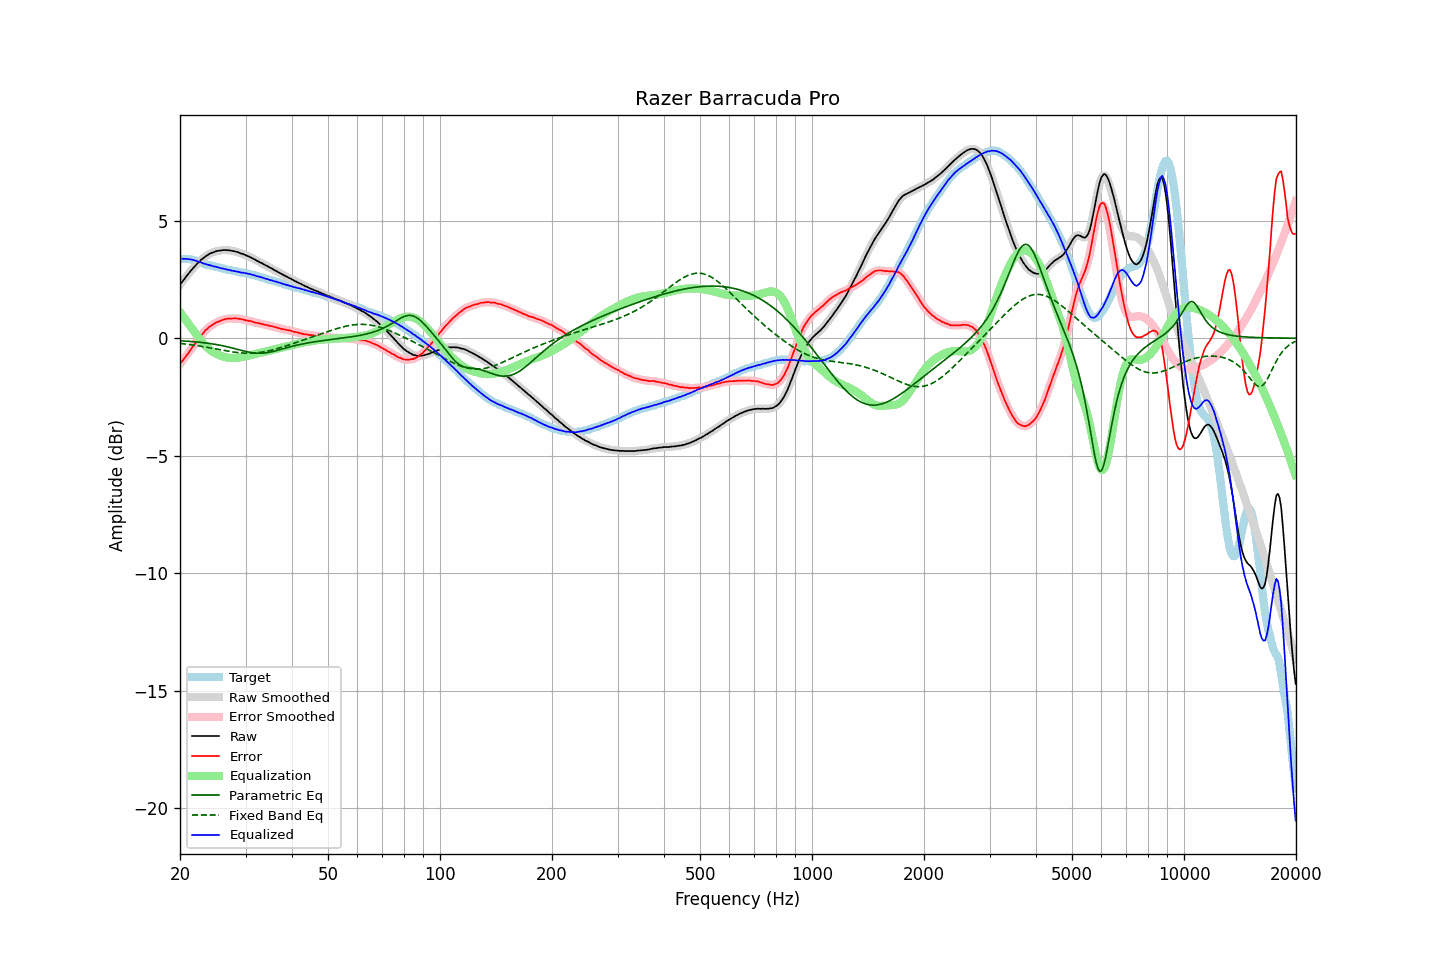

Data behind this chart, as committed beside it:
frequency, raw, error, smoothed, error_smoothed, equalization, parametric_eq, fixed_band_eq, equalized_raw, equalized_smoothed, target
20.00, 2.27, -1.11, 2.27, -1.11, 1.11, -0.11, -0.22, 3.38, 3.38, 3.38
20.20, 2.37, -1.01, 2.36, -1.02, 1.02, -0.11, -0.23, 3.39, 3.38, 3.38
20.40, 2.45, -0.93, 2.46, -0.93, 0.92, -0.12, -0.24, 3.37, 3.38, 3.38
20.61, 2.55, -0.83, 2.55, -0.83, 0.83, -0.12, -0.24, 3.38, 3.38, 3.38
20.81, 2.64, -0.74, 2.64, -0.74, 0.74, -0.13, -0.25, 3.38, 3.37, 3.38
21.02, 2.72, -0.66, 2.72, -0.65, 0.64, -0.13, -0.26, 3.36, 3.37, 3.38
21.23, 2.81, -0.55, 2.81, -0.55, 0.55, -0.14, -0.27, 3.36, 3.36, 3.36
21.44, 2.89, -0.46, 2.89, -0.46, 0.46, -0.14, -0.28, 3.35, 3.35, 3.35
21.66, 2.97, -0.36, 2.97, -0.36, 0.36, -0.15, -0.29, 3.33, 3.33, 3.33
21.87, 3.04, -0.27, 3.04, -0.27, 0.27, -0.15, -0.30, 3.31, 3.31, 3.31
22.09, 3.12, -0.18, 3.12, -0.18, 0.17, -0.16, -0.31, 3.29, 3.29, 3.30
22.31, 3.19, -0.08, 3.19, -0.08, 0.08, -0.16, -0.32, 3.27, 3.27, 3.27
22.54, 3.25, -0.00, 3.26, 0.01, -0.01, -0.17, -0.33, 3.24, 3.25, 3.25
22.76, 3.33, 0.10, 3.32, 0.09, -0.10, -0.18, -0.34, 3.23, 3.22, 3.23
22.99, 3.38, 0.18, 3.38, 0.18, -0.18, -0.19, -0.35, 3.20, 3.20, 3.20
23.22, 3.43, 0.26, 3.43, 0.27, -0.26, -0.19, -0.37, 3.17, 3.17, 3.17
23.45, 3.49, 0.35, 3.48, 0.34, -0.33, -0.20, -0.38, 3.16, 3.15, 3.14
23.69, 3.53, 0.40, 3.53, 0.41, -0.40, -0.21, -0.39, 3.13, 3.13, 3.13
23.92, 3.58, 0.47, 3.58, 0.47, -0.46, -0.22, -0.40, 3.12, 3.11, 3.11
24.16, 3.61, 0.51, 3.61, 0.51, -0.52, -0.23, -0.42, 3.09, 3.09, 3.10
24.40, 3.64, 0.56, 3.64, 0.56, -0.56, -0.24, -0.43, 3.08, 3.07, 3.08
24.65, 3.66, 0.60, 3.66, 0.60, -0.61, -0.25, -0.44, 3.05, 3.06, 3.06
24.89, 3.69, 0.65, 3.69, 0.65, -0.65, -0.26, -0.45, 3.04, 3.04, 3.04
25.14, 3.71, 0.68, 3.71, 0.68, -0.68, -0.28, -0.47, 3.03, 3.03, 3.03
25.39, 3.72, 0.71, 3.72, 0.71, -0.71, -0.29, -0.48, 3.01, 3.01, 3.01
25.65, 3.73, 0.73, 3.73, 0.74, -0.74, -0.30, -0.49, 2.99, 2.99, 3.00
25.91, 3.74, 0.77, 3.74, 0.76, -0.77, -0.31, -0.51, 2.97, 2.97, 2.97
26.16, 3.75, 0.79, 3.75, 0.79, -0.79, -0.33, -0.52, 2.96, 2.96, 2.96
26.43, 3.75, 0.80, 3.75, 0.81, -0.81, -0.34, -0.53, 2.94, 2.94, 2.95
26.69, 3.75, 0.83, 3.75, 0.82, -0.82, -0.36, -0.54, 2.93, 2.93, 2.92
26.96, 3.74, 0.83, 3.74, 0.83, -0.83, -0.38, -0.55, 2.91, 2.91, 2.91
27.23, 3.74, 0.84, 3.73, 0.84, -0.84, -0.39, -0.57, 2.90, 2.90, 2.90
27.50, 3.72, 0.83, 3.72, 0.84, -0.84, -0.41, -0.58, 2.88, 2.88, 2.89
27.77, 3.71, 0.84, 3.71, 0.84, -0.84, -0.43, -0.59, 2.87, 2.87, 2.87
28.05, 3.70, 0.84, 3.70, 0.84, -0.84, -0.44, -0.60, 2.86, 2.86, 2.86
28.33, 3.68, 0.84, 3.68, 0.84, -0.84, -0.46, -0.60, 2.84, 2.84, 2.84
28.62, 3.66, 0.83, 3.66, 0.83, -0.83, -0.48, -0.61, 2.83, 2.83, 2.83
28.90, 3.63, 0.82, 3.63, 0.82, -0.82, -0.50, -0.62, 2.81, 2.81, 2.81
29.19, 3.60, 0.81, 3.61, 0.81, -0.81, -0.52, -0.63, 2.79, 2.80, 2.79
29.48, 3.59, 0.80, 3.58, 0.80, -0.80, -0.53, -0.63, 2.79, 2.79, 2.79
29.78, 3.56, 0.78, 3.56, 0.78, -0.78, -0.55, -0.63, 2.78, 2.78, 2.78
30.08, 3.53, 0.76, 3.53, 0.76, -0.77, -0.57, -0.64, 2.76, 2.76, 2.77
30.38, 3.50, 0.75, 3.50, 0.75, -0.75, -0.58, -0.64, 2.75, 2.75, 2.75
30.68, 3.47, 0.73, 3.47, 0.74, -0.73, -0.60, -0.64, 2.73, 2.73, 2.74
30.99, 3.44, 0.73, 3.44, 0.72, -0.72, -0.61, -0.64, 2.72, 2.72, 2.71
31.30, 3.40, 0.70, 3.40, 0.70, -0.70, -0.62, -0.64, 2.70, 2.70, 2.70
31.61, 3.37, 0.68, 3.37, 0.68, -0.68, -0.63, -0.63, 2.69, 2.68, 2.69
31.93, 3.33, 0.66, 3.33, 0.66, -0.67, -0.64, -0.63, 2.66, 2.66, 2.67
32.24, 3.29, 0.65, 3.29, 0.65, -0.65, -0.64, -0.62, 2.64, 2.64, 2.64
32.57, 3.26, 0.64, 3.26, 0.64, -0.63, -0.64, -0.61, 2.63, 2.62, 2.62
32.89, 3.22, 0.61, 3.22, 0.62, -0.62, -0.64, -0.60, 2.60, 2.60, 2.61
33.22, 3.19, 0.61, 3.19, 0.60, -0.60, -0.64, -0.59, 2.59, 2.58, 2.58
33.55, 3.15, 0.58, 3.15, 0.59, -0.59, -0.63, -0.58, 2.56, 2.56, 2.57
33.89, 3.11, 0.57, 3.11, 0.57, -0.57, -0.63, -0.57, 2.54, 2.54, 2.54
34.23, 3.08, 0.56, 3.07, 0.55, -0.56, -0.62, -0.55, 2.52, 2.52, 2.52
34.57, 3.04, 0.54, 3.04, 0.54, -0.54, -0.61, -0.54, 2.50, 2.50, 2.50
34.92, 3.00, 0.52, 3.00, 0.53, -0.52, -0.59, -0.52, 2.48, 2.48, 2.48
35.27, 2.97, 0.51, 2.97, 0.51, -0.51, -0.58, -0.51, 2.46, 2.46, 2.46
35.62, 2.93, 0.49, 2.93, 0.49, -0.49, -0.56, -0.49, 2.44, 2.44, 2.44
35.97, 2.89, 0.47, 2.89, 0.47, -0.47, -0.54, -0.47, 2.42, 2.42, 2.42
... 635 more rows
